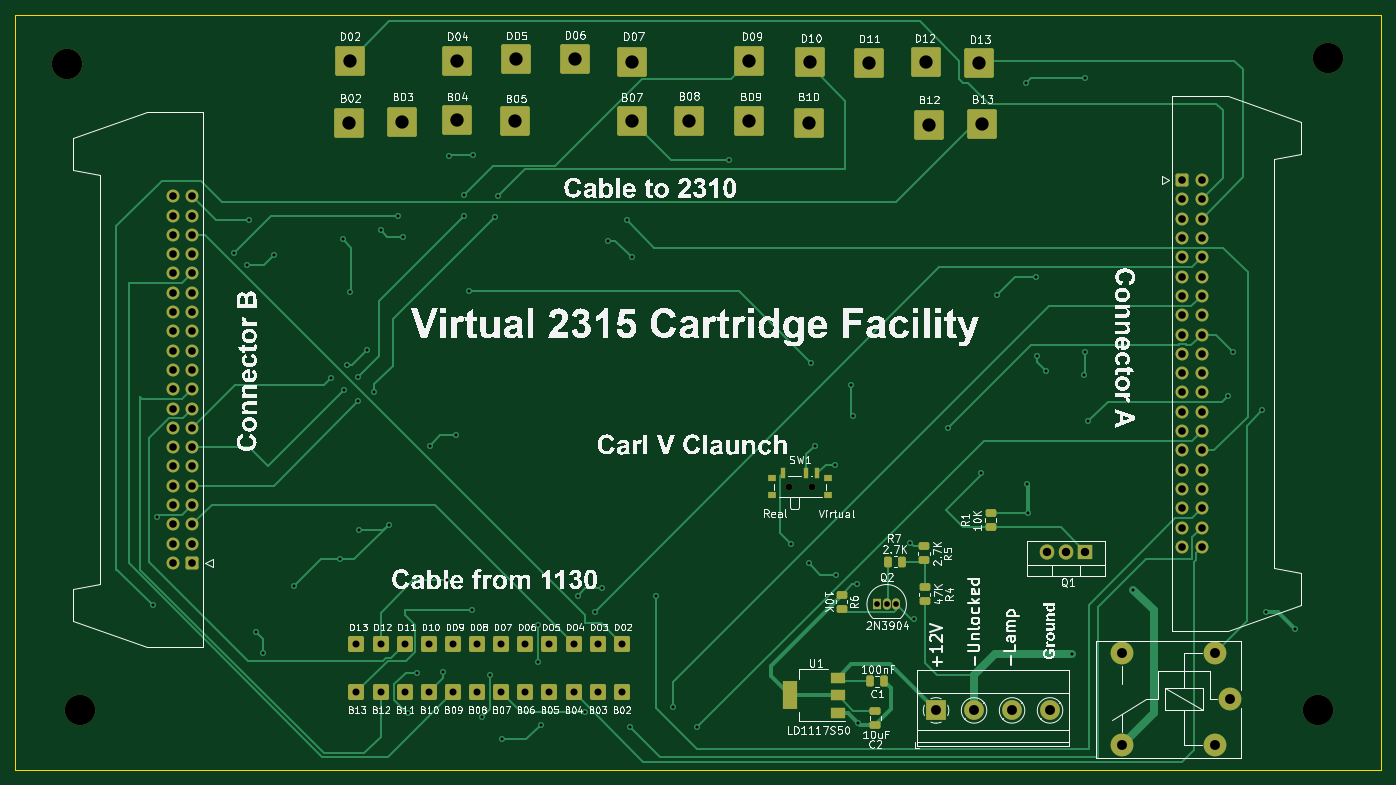
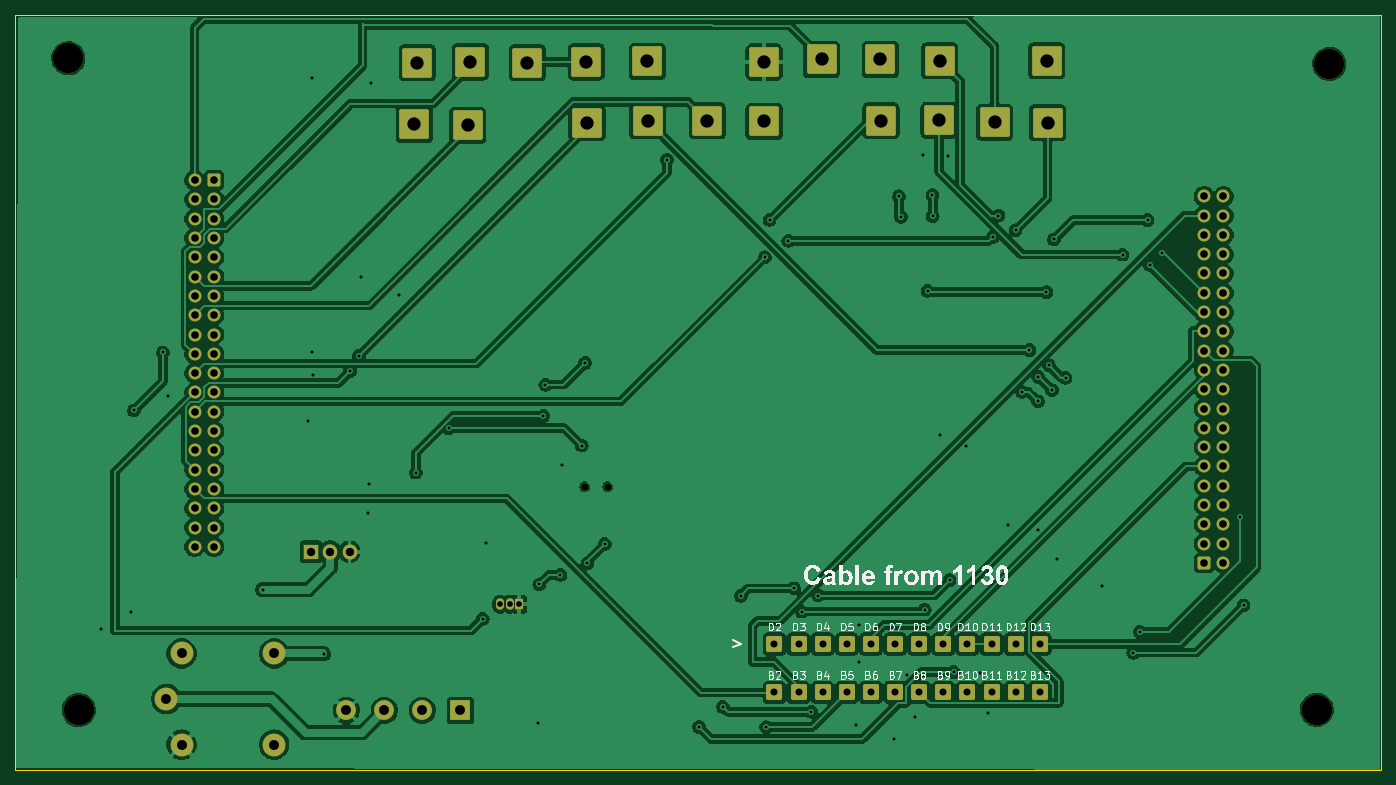
Circuit board: 11 layer files. Board 179.8 x 99.3 mm.
- bottom_copper: 2310interface-B_Cu.gbr (269433 bytes)
- bottom_mask: 2310interface-B_Mask.gbr (6685 bytes)
- paste: 2310interface-B_Paste.gbr (471 bytes)
- bottom_silk: 2310interface-B_Silkscreen.gbr (103119 bytes)
- outline: 2310interface-Edge_Cuts.gbr (633 bytes)
- top_copper: 2310interface-F_Cu.gbr (34644 bytes)
- top_mask: 2310interface-F_Mask.gbr (8253 bytes)
- paste: 2310interface-F_Paste.gbr (2586 bytes)
- top_silk: 2310interface-F_Silkscreen.gbr (562349 bytes)
- drill: 2310interface-NPTH.drl (511 bytes)
- drill: 2310interface-PTH.drl (4283 bytes)

=== bottom_copper: 2310interface-B_Cu.gbr (269433 bytes, source omitted) ===
=== bottom_mask: 2310interface-B_Mask.gbr (6685 bytes, source omitted) ===
=== paste: 2310interface-B_Paste.gbr ===
%TF.GenerationSoftware,KiCad,Pcbnew,7.0.8*%
%TF.CreationDate,2025-04-10T16:12:06-04:00*%
%TF.ProjectId,2310interface,32333130-696e-4746-9572-666163652e6b,rev?*%
%TF.SameCoordinates,Original*%
%TF.FileFunction,Paste,Bot*%
%TF.FilePolarity,Positive*%
%FSLAX46Y46*%
G04 Gerber Fmt 4.6, Leading zero omitted, Abs format (unit mm)*
G04 Created by KiCad (PCBNEW 7.0.8) date 2025-04-10 16:12:06*
%MOMM*%
%LPD*%
G01*
G04 APERTURE LIST*
G04 APERTURE END LIST*
M02*

=== bottom_silk: 2310interface-B_Silkscreen.gbr (103119 bytes, source omitted) ===
=== outline: 2310interface-Edge_Cuts.gbr ===
%TF.GenerationSoftware,KiCad,Pcbnew,7.0.8*%
%TF.CreationDate,2025-04-10T16:12:06-04:00*%
%TF.ProjectId,2310interface,32333130-696e-4746-9572-666163652e6b,rev?*%
%TF.SameCoordinates,Original*%
%TF.FileFunction,Profile,NP*%
%FSLAX46Y46*%
G04 Gerber Fmt 4.6, Leading zero omitted, Abs format (unit mm)*
G04 Created by KiCad (PCBNEW 7.0.8) date 2025-04-10 16:12:06*
%MOMM*%
%LPD*%
G01*
G04 APERTURE LIST*
%TA.AperFunction,Profile*%
%ADD10C,0.100000*%
%TD*%
G04 APERTURE END LIST*
D10*
X25100000Y-25110000D02*
X204860000Y-25110000D01*
X204860000Y-124460000D01*
X25100000Y-124460000D01*
X25100000Y-25110000D01*
M02*

=== top_copper: 2310interface-F_Cu.gbr (34644 bytes, source omitted) ===
=== top_mask: 2310interface-F_Mask.gbr (8253 bytes, source omitted) ===
=== paste: 2310interface-F_Paste.gbr (2586 bytes, source withheld) ===
=== top_silk: 2310interface-F_Silkscreen.gbr (562349 bytes, source omitted) ===
=== drill: 2310interface-NPTH.drl ===
M48
; DRILL file {KiCad 7.0.8} date Thu Apr 10 16:12:10 2025
; FORMAT={-:-/ absolute / metric / decimal}
; #@! TF.CreationDate,2025-04-10T16:12:10-04:00
; #@! TF.GenerationSoftware,Kicad,Pcbnew,7.0.8
; #@! TF.FileFunction,NonPlated,1,2,NPTH
FMAT,2
METRIC
; #@! TA.AperFunction,NonPlated,NPTH,ComponentDrill
T1C0.900
; #@! TA.AperFunction,NonPlated,NPTH,ComponentDrill
T2C4.000
%
G90
G05
T1
X126.9Y-87.2
X129.9Y-87.2
T2
X31.91Y-31.56
X33.58Y-116.56
X196.49Y-116.62
X197.86Y-30.83
T0
M30

=== drill: 2310interface-PTH.drl ===
M48
; DRILL file {KiCad 7.0.8} date Thu Apr 10 16:12:10 2025
; FORMAT={-:-/ absolute / metric / decimal}
; #@! TF.CreationDate,2025-04-10T16:12:10-04:00
; #@! TF.GenerationSoftware,Kicad,Pcbnew,7.0.8
; #@! TF.FileFunction,Plated,1,2,PTH
FMAT,2
METRIC
; #@! TA.AperFunction,Plated,PTH,ViaDrill
T1C0.400
; #@! TA.AperFunction,Plated,PTH,ComponentDrill
T2C0.750
; #@! TA.AperFunction,Plated,PTH,ComponentDrill
T3C0.920
; #@! TA.AperFunction,Plated,PTH,ComponentDrill
T4C1.000
; #@! TA.AperFunction,Plated,PTH,ComponentDrill
T5C1.100
; #@! TA.AperFunction,Plated,PTH,ComponentDrill
T6C1.300
; #@! TA.AperFunction,Plated,PTH,ComponentDrill
T7C1.750
%
G90
G05
T1
X43.19Y-102.82
X43.73Y-91.14
X53.88Y-56.45
X55.56Y-57.99
X55.83Y-52.11
X56.84Y-106.32
X57.71Y-109.05
X59.12Y-56.67
X61.8Y-100.32
X66.63Y-72.88
X67.81Y-96.77
X68.17Y-54.67
X68.4Y-74.51
X68.79Y-71.25
X69.145Y-61.605
X70.23Y-72.73
X70.23Y-75.98
X70.28Y-92.93
X71.38Y-69.22
X72.35Y-74.71
X73.2Y-53.47
X74.23Y-92.24
X75.45Y-51.52
X76.18Y-54.33
X76.82Y-117.01
X77.91Y-111.72
X79.67Y-81.81
X81.35Y-111.6
X81.89Y-99.5
X82.15Y-43.64
X83.11Y-80.44
X84.1Y-51.63
X84.15Y-48.83
X84.76Y-61.44
X85.17Y-103.38
X85.33Y-43.59
X86.48Y-117.56
X87.52Y-111.93
X88.28Y-51.68
X88.57Y-48.99
X89.21Y-120.4
X93.85Y-105.44
X93.85Y-110.22
X94.23Y-118.54
X99.17Y-101.53
X100.08Y-116.83
X101.33Y-103.65
X102.35Y-100.59
X103.11Y-54.84
X105.57Y-52.09
X106.03Y-118.84
X106.2Y-57.02
X109.36Y-101.56
X111.72Y-116.18
X114.87Y-118.83
X119.08Y-44.19
X127.254Y-94.742
X129.54Y-97.282
X129.86Y-70.89
X130.302Y-81.788
X132.96Y-84.29
X133.096Y-98.806
X135.1Y-73.78
X135.37Y-77.88
X135.89Y-100.076
X136.03Y-118.32
X142.89Y-94.62
X143.34Y-104.61
X147.828Y-79.502
X152.13Y-85.36
X154.32Y-61.98
X158.08Y-34.13
X158.3Y-86.8
X158.37Y-90.66
X159.4Y-59.6
X159.62Y-69.97
X160.8Y-72.03
X164.21Y-109.29
X165.7Y-72.54
X165.86Y-33.4
X165.86Y-69.43
X166.32Y-78.62
X172.26Y-100.74
X184.73Y-75.26
X185.42Y-69.54
X189.24Y-77.18
X189.64Y-103.64
X193.55Y-105.89
T2
X138.51Y-102.68
X139.78Y-102.68
X141.05Y-102.68
T3
X70.005Y-107.92
X70.005Y-114.27
X73.18Y-107.92
X73.18Y-114.27
X76.355Y-107.92
X76.355Y-114.27
X79.53Y-107.92
X79.53Y-114.27
X82.705Y-107.92
X82.705Y-114.27
X85.88Y-107.92
X85.88Y-114.27
X89.055Y-107.92
X89.055Y-114.27
X92.23Y-107.92
X92.23Y-114.27
X95.405Y-107.92
X95.405Y-114.27
X98.58Y-107.92
X98.58Y-114.27
X101.755Y-107.92
X101.755Y-114.27
X104.93Y-107.92
X104.93Y-114.27
T4
X45.85Y-48.98
X45.85Y-51.52
X45.85Y-54.06
X45.85Y-56.6
X45.85Y-59.14
X45.85Y-61.68
X45.85Y-64.22
X45.85Y-66.76
X45.85Y-69.3
X45.85Y-71.84
X45.85Y-74.38
X45.85Y-76.92
X45.85Y-79.46
X45.85Y-82.0
X45.85Y-84.54
X45.85Y-87.08
X45.85Y-89.62
X45.85Y-92.16
X45.85Y-94.7
X45.85Y-97.24
X48.39Y-48.98
X48.39Y-51.52
X48.39Y-54.06
X48.39Y-56.6
X48.39Y-59.14
X48.39Y-61.68
X48.39Y-64.22
X48.39Y-66.76
X48.39Y-69.3
X48.39Y-71.84
X48.39Y-74.38
X48.39Y-76.92
X48.39Y-79.46
X48.39Y-82.0
X48.39Y-84.54
X48.39Y-87.08
X48.39Y-89.62
X48.39Y-92.16
X48.39Y-94.7
X48.39Y-97.24
X178.71Y-46.86
X178.71Y-49.4
X178.71Y-51.94
X178.71Y-54.48
X178.71Y-57.02
X178.71Y-59.56
X178.71Y-62.1
X178.71Y-64.64
X178.71Y-67.18
X178.71Y-69.72
X178.71Y-72.26
X178.71Y-74.8
X178.71Y-77.34
X178.71Y-79.88
X178.71Y-82.42
X178.71Y-84.96
X178.71Y-87.5
X178.71Y-90.04
X178.71Y-92.58
X178.71Y-95.12
X181.25Y-46.86
X181.25Y-49.4
X181.25Y-51.94
X181.25Y-54.48
X181.25Y-57.02
X181.25Y-59.56
X181.25Y-62.1
X181.25Y-64.64
X181.25Y-67.18
X181.25Y-69.72
X181.25Y-72.26
X181.25Y-74.8
X181.25Y-77.34
X181.25Y-79.88
X181.25Y-82.42
X181.25Y-84.96
X181.25Y-87.5
X181.25Y-90.04
X181.25Y-92.58
X181.25Y-95.12
T5
X160.86Y-95.75
X163.4Y-95.75
X165.94Y-95.75
T6
X146.28Y-116.65
X151.28Y-116.65
X156.28Y-116.65
X161.28Y-116.65
X170.77Y-109.16
X170.77Y-121.16
X182.97Y-109.16
X182.97Y-121.16
X184.97Y-115.16
T7
X69.0Y-39.32
X69.09Y-31.15
X75.96Y-39.23
X83.18Y-31.15
X83.27Y-38.97
X90.92Y-39.06
X91.0Y-30.98
X98.74Y-30.98
X106.3Y-31.32
X106.3Y-39.14
X113.78Y-39.06
X121.6Y-39.06
X121.69Y-31.24
X129.6Y-39.29
X129.72Y-31.3
X137.46Y-31.42
X144.95Y-31.3
X145.32Y-39.65
X151.95Y-31.42
X152.32Y-39.53
T0
M30
